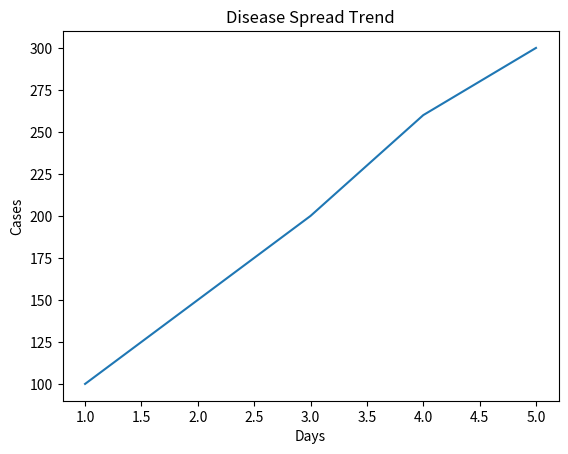

The matplotlib source for this figure:
#hsowing the relationship btw the days and cases with the help of a graph
import matplotlib.pyplot as plt

days = [1,2,3,4,5]
cases = [100,150,200,260,300]

plt.plot(days, cases)
plt.xlabel("Days")
plt.ylabel("Cases")
plt.title("Disease Spread Trend")
plt.show()
